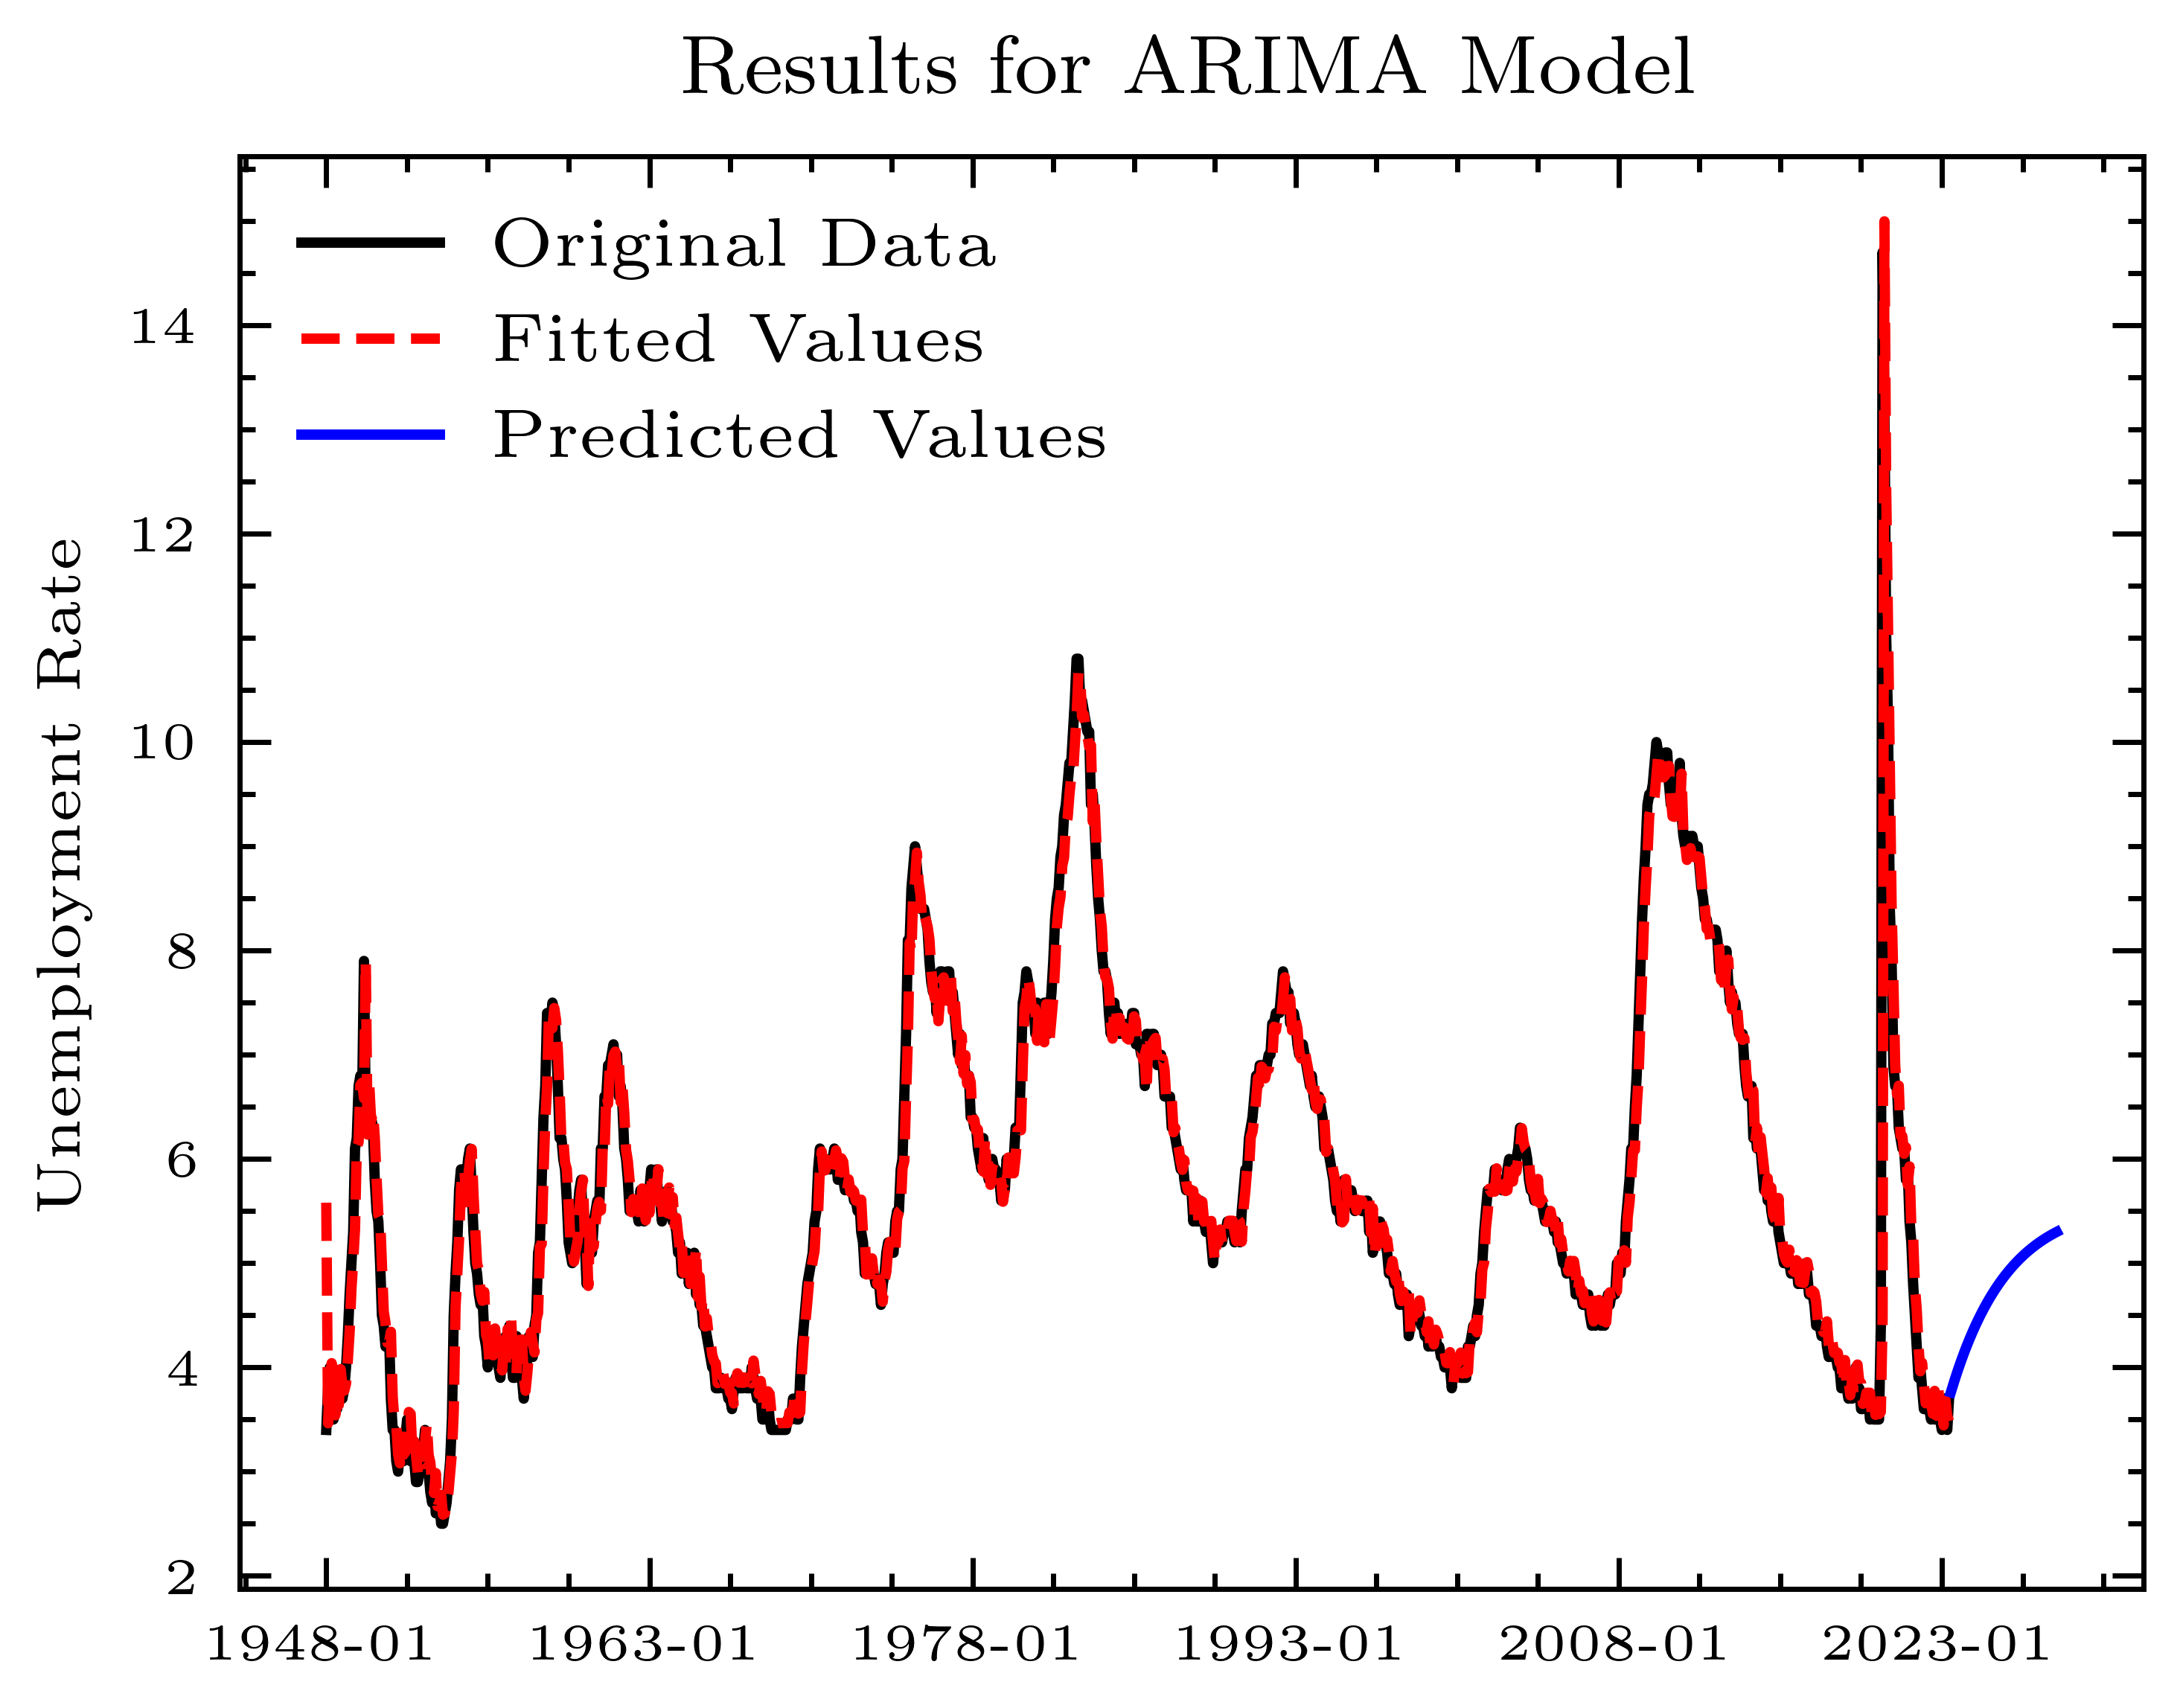

The Python source for this figure:
##model selection using AIC
data=newdf['Value']
def find_best_arima_order(data):
    p_values=range(0, 5)
    d_values=range(0, 3)
    q_values=range(0, 5)
    best_aic=float('inf')
    best_order=None
    for p in p_values:
        for d in d_values:
            for q in q_values:
                order = (p, d, q)
                try:
                    model = sm.tsa.ARIMA(data, order=order)
                    results = model.fit()
                    aic = results.aic
                    if aic<best_aic:
                        best_aic = aic
                        best_order = order
                except:
                    continue
    return best_order
best_order=find_best_arima_order(data)
print("best order for ARIMA:",best_order)

#train
model=ARIMA(newdf['Value'],order=(2,0,1))
model_fit=model.fit()

#get the fitted values
arima_fitted_values=model_fit.fittedvalues

#model evaluation
print("arimaMSE=",round(MSE(newdf['Value'],arima_fitted_values),4))
print("arimaMADE=",round(MADE(newdf['Value'],arima_fitted_values),4))

#performing sequence forecasting
forecast=model_fit.get_forecast(steps=60)
arima_predicted_values=forecast.predicted_mean

#residual analysis
print(model_fit.summary())
residuals = model_fit.resid

# plot residual sequence graph
plt.style.use(['science','ieee'])
plt.grid (False)
plt.plot(residuals,linewidth=0.5)
plt.title('Residuals of ARIMA Model',fontsize=8)
plt.ylabel('Residuals',fontsize=6)
plt.xticks(range(0, 905, 180),rotation=0,fontsize=5)
plt.yticks(fontsize=5)
plt.savefig('residual.png', transparent=True,dpi=1000)
plt.show()
plt.clf()

# plot residual Q-Q plot
plt.style.use(['science','ieee'])
sm.qqplot(residuals, line='s',linewidth=2.0,marker='o', markersize=0.8)
plt.grid (False)
plt.title('Q-Q Plot of Residuals',fontsize=8)
plt.yticks(fontsize=5)
plt.xticks(fontsize=5)
plt.ylabel('Sample Quantiles',fontsize=6)
plt.xlabel('Theoretical Quantiles',fontsize=6)
plt.savefig('residualQQ.png', transparent=True,dpi=1000)
plt.show()
plt.clf()

#normality
statistic, p_value = stats.shapiro(residuals)
print("Kolmogorov-Smirnov Test:")
print("Statistic:", statistic)
print("p-value:", p_value)
#white noise test for residual sequence
rrresult_ljungbox=sm.stats.acorr_ljungbox(residuals,lags=10)  # specify lag order
print('result for Ljung-Box test：')
print('statistic：',rrresult_ljungbox)

#Visualization
plt.style.use(['science','ieee'])
plt.grid (False)
plt.plot(newdf['Date'],newdf['Value'], label='Original Data')
plt.plot(arima_fitted_values, label='Fitted Values')
plt.plot(arima_predicted_values, label='Predicted Values',linestyle='-')
plt.xticks(range(0, 905, 180),rotation=0,fontsize=5)
plt.yticks(fontsize=5)
plt.ylabel('Unemployment Rate',fontsize=6)
plt.legend(fontsize='small')
plt.title('Results for ARIMA Model',fontsize=8)
plt.savefig('ARIMA.png', transparent=True,dpi=1000)
plt.show()


